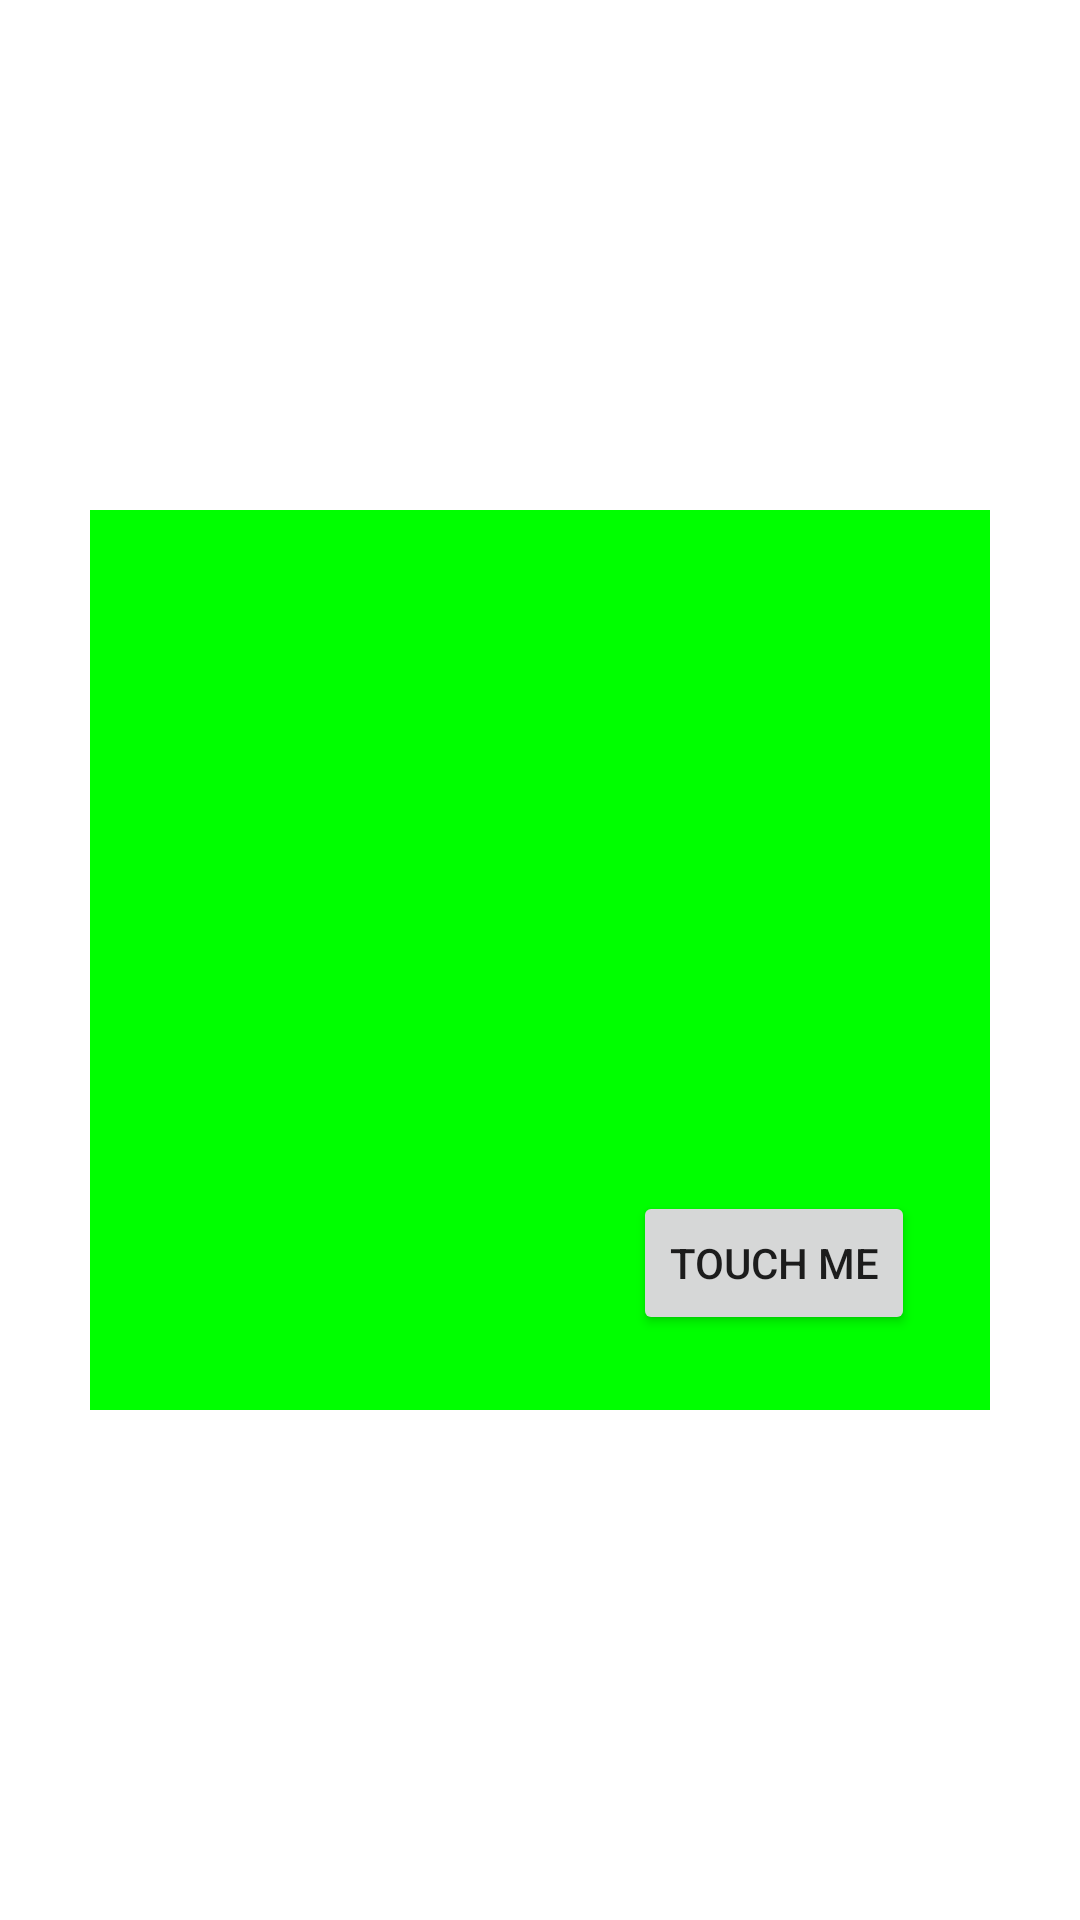

Produce the Android XML layout that renders to this screen, including the resource entries it uses.
<!-- AndroidManifest.xml: fallback theme Theme.MaterialComponents.DayNight.NoActionBar -->
<!-- res/layout/scale.xml -->
<?xml version="1.0" encoding="utf-8"?>
<LinearLayout xmlns:android="http://schemas.android.com/apk/res/android"
    android:layout_width="match_parent"
    android:layout_height="match_parent"
    android:orientation="vertical" 
    android:gravity="center">
    
    <RelativeLayout android:layout_width="match_parent" android:layout_height="match_parent" >
        <View android:id="@+id/rl" android:layout_width="300dp" android:layout_height="300dp" android:background="#00ff00" android:layout_centerInParent="true"/>
        <RelativeLayout android:layout_width="250dp" android:layout_height="250dp" android:layout_centerInParent="true">
        <Button android:id="@+id/bb" android:layout_width="wrap_content" android:layout_height="wrap_content"
            android:text="Touch me" android:layout_alignParentBottom="true" android:layout_alignParentRight="true"/>
    	</RelativeLayout>
    </RelativeLayout>

</LinearLayout>
<!-- resources referenced by this layout -->
<resources>

</resources>
